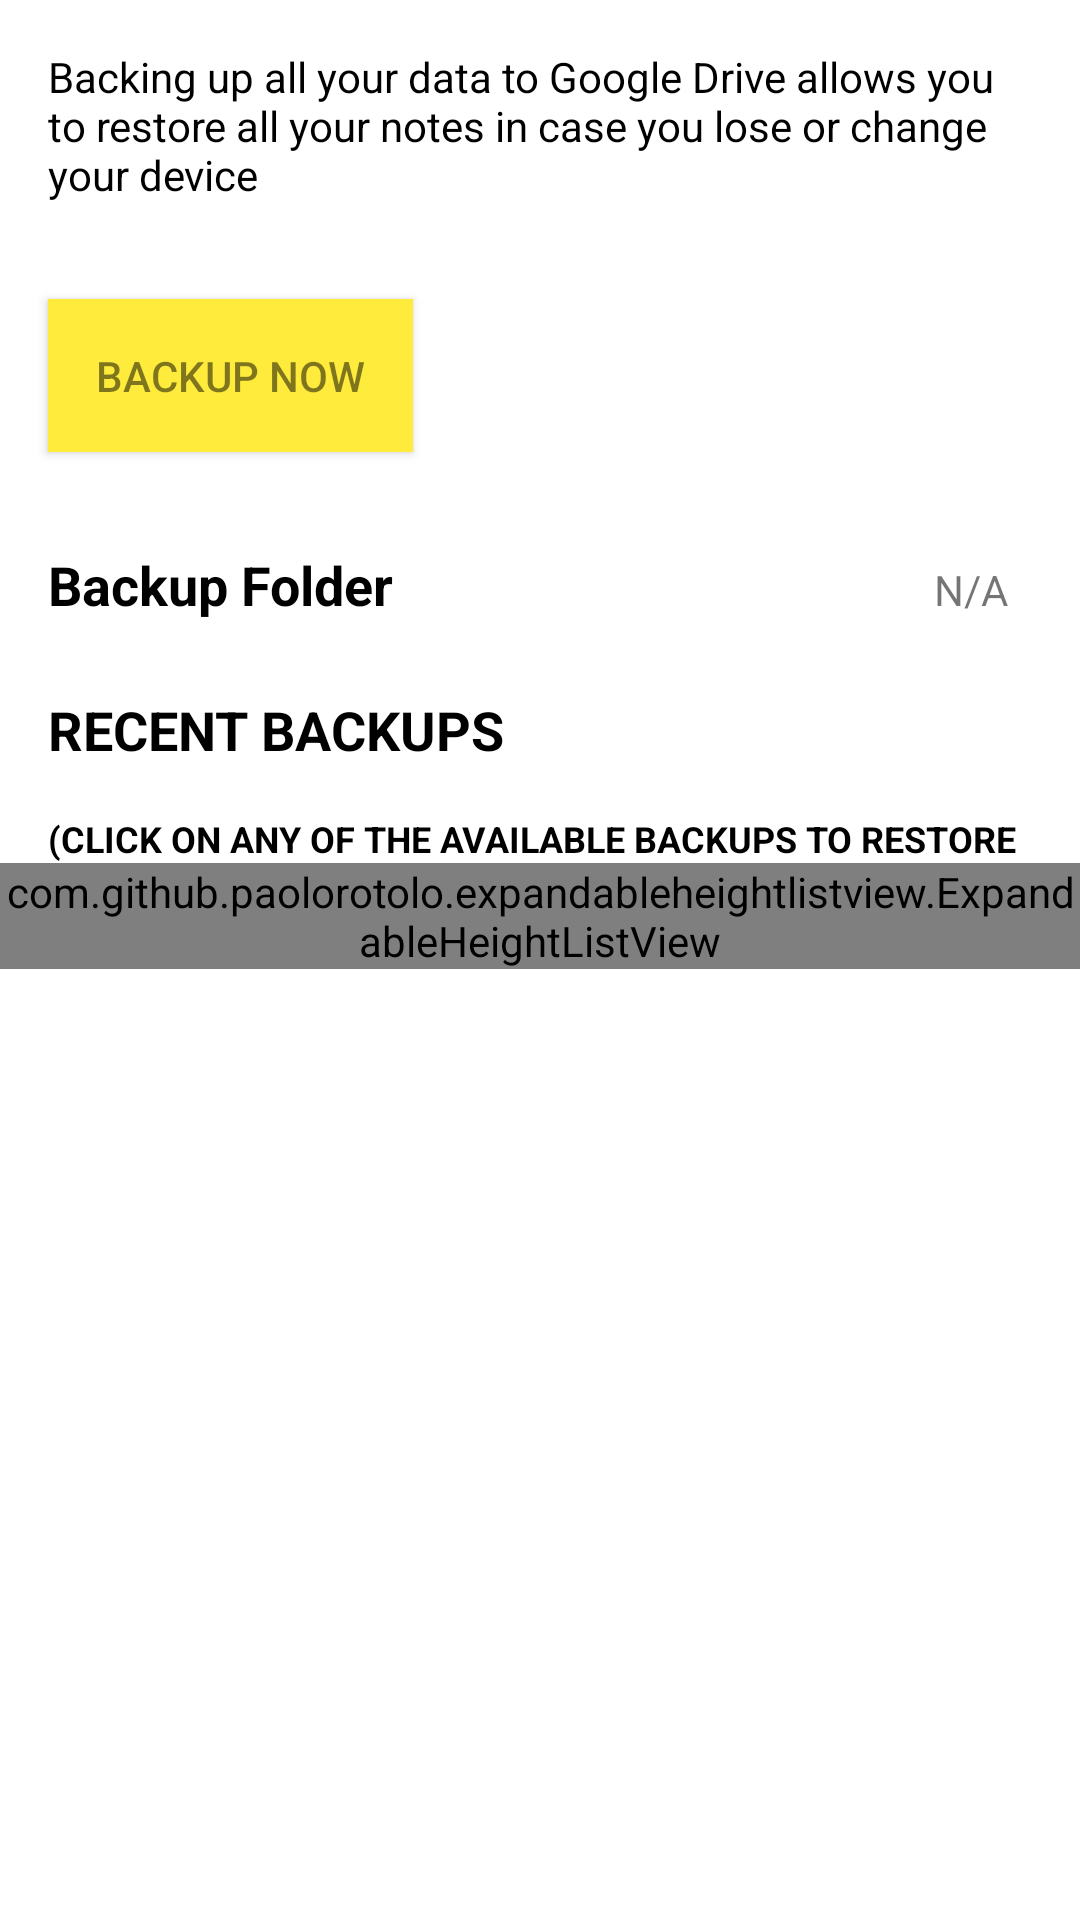

Reconstruct the res/layout file that produces this screen, plus the resources it refers to.
<!-- AndroidManifest.xml: application theme AppTheme -->
<!-- res/layout/activity_backup.xml -->
<?xml version="1.0" encoding="utf-8"?>
<ScrollView
    xmlns:android="http://schemas.android.com/apk/res/android"
    android:layout_width="match_parent"
    android:layout_height="match_parent">

    <LinearLayout
        android:layout_width="match_parent"
        android:layout_height="wrap_content"
        android:orientation="vertical">

        <TextView
            android:layout_width="match_parent"
            android:layout_height="wrap_content"
            android:layout_margin="16dp"
            android:layout_marginBottom="16dp"
            android:text="@string/drive_backup_text"
            android:textColor="#000000"/>
        <Button
            android:id="@+id/activity_backup_drive_button_backup"
            android:layout_width="wrap_content"
            android:layout_height="wrap_content"
            android:layout_margin="16dp"
            android:background="@color/colorAccentSecondary"
            android:padding="16dp"
            android:text="@string/backup_now"
            android:textColor="#80000000"/>

        <LinearLayout
            android:id="@+id/activity_backup_drive_button_folder"
            android:layout_width="match_parent"
            android:layout_height="wrap_content"
            android:background="?android:attr/selectableItemBackground"
            android:orientation="horizontal"
            android:paddingTop="8dp">
            <TextView
                android:layout_width="wrap_content"
                android:layout_height="wrap_content"
                android:layout_marginBottom="8dp"
                android:layout_marginLeft="16dp"
                android:layout_marginTop="8dp"
                android:text="@string/backup_folder"
                android:textColor="#000000"
                android:textSize="18sp"
                android:textStyle="bold"
                />
            <TextView
                android:id="@+id/activity_backup_drive_textview_folder"
                android:layout_width="match_parent"
                android:layout_height="wrap_content"
                android:layout_margin="8dp"
                android:gravity="right"
                android:paddingRight="16dp"
                android:text="@string/na"/>
        </LinearLayout>
        <TextView
            android:id="@+id/activity_backup_drive_button_manage_drive"
            android:layout_width="wrap_content"
            android:layout_height="wrap_content"
            android:layout_marginLeft="12dp"
            android:background="?android:attr/selectableItemBackground"
            android:padding="4dp"
            android:text="@string/open_drive"
            android:textAllCaps="true"
            android:textColor="#000000"
            android:textSize="12sp"
            android:textStyle="bold"
            android:visibility="gone" />
        <TextView
            android:layout_width="wrap_content"
            android:layout_height="wrap_content"
            android:layout_margin="16dp"
            android:text="@string/recent_backups"
            android:textAllCaps="true"
            android:textColor="#000000"
            android:textSize="18sp"
            android:textStyle="bold"
            />
        <TextView
            android:layout_width="wrap_content"
            android:layout_height="wrap_content"
            android:layout_marginLeft="16dp"
            android:layout_marginRight="16dp"
            android:text="@string/restore_hint"
            android:textAllCaps="true"
            android:textColor="#000000"
            android:textSize="12sp"
            android:textStyle="bold"
            />
        <com.github.paolorotolo.expandableheightlistview.ExpandableHeightListView
            android:id="@+id/activity_backup_drive_listview_restore"
            android:layout_width="fill_parent"
            android:layout_height="wrap_content">
        </com.github.paolorotolo.expandableheightlistview.ExpandableHeightListView>
    </LinearLayout>
</ScrollView>
<!-- resources referenced by this layout -->
<resources>
  <color name="colorAccentSecondary">#FFEB3B</color>
  <string name="backup_folder">Backup Folder</string>
  <string name="backup_now">Backup now</string>
  <string name="drive_backup_text">Backing up all your data to Google Drive allows you to restore all your notes in case you lose or change your device</string>
  <string name="na">N/A</string>
  <string name="open_drive">Open Drive</string>
  <string name="recent_backups">Recent Backups</string>
  <string name="restore_hint">(click on any of the available backups to restore</string>
</resources>
